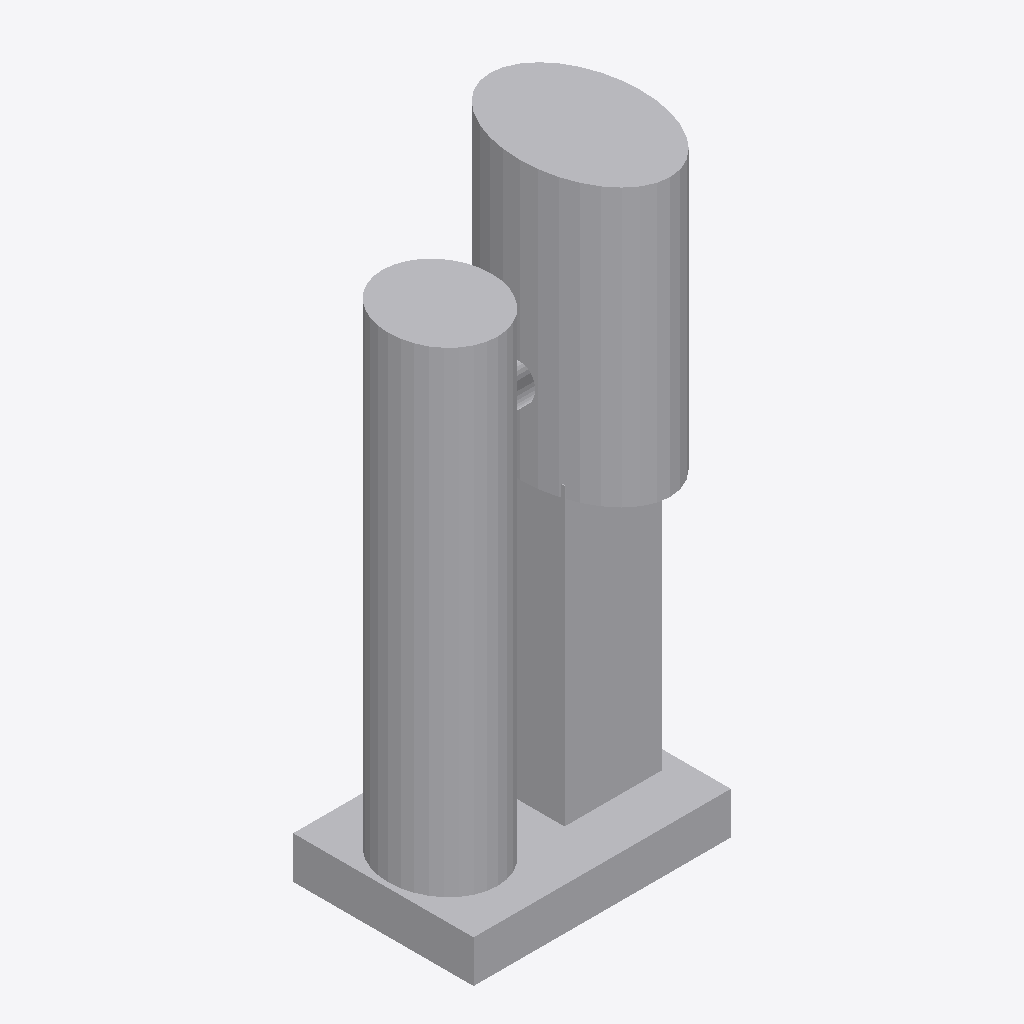
Isometric view of an IFC building model (IFC-SPF (STEP), schema IFC4, length unit millimetre), seen from the south-west, elements coloured by IFC class: 5 other elements (light grey).
Extent 4.8 m × 3.4 m × 11.3 m (x, y, z). Storeys (1): Implantacion conceptual at 0.00 m. Elements (5): 5 IfcBuildingElementProxy.

HEADER;
FILE_DESCRIPTION(('Diseno conceptual sintetico DRAFT'),'2;1');
FILE_NAME('BC-EV104-A.ifc','2026-11-16T00:00:00',('TrazIA-3D'),('TrazIA-3D'),'TrazIA-3D','TrazIA-3D','DRAFT');
FILE_SCHEMA(('IFC4'));
ENDSEC;
DATA;
#7=IFCPROJECT('1xumeRAvoMupd1VgfixMvk',$,'BC-EV104','Diseno conceptual sintetico',$,'Evaporador compacto con separador elevado','DRAFT',(#6),#5);
#8=IFCSITE('2IJIlyAVBCoYCZaNpg34yr',$,'Catalogo sintetico',$,$,#3,$,$,.ELEMENT.,$,$,$,$,$);
#9=IFCBUILDING('3ed0NdoLdNSrbu09_EL8aB',$,'Equipos de proceso',$,$,#3,$,$,.ELEMENT.,$,$,$);
#10=IFCBUILDINGSTOREY('1OWQWv90Hk89XrA_TSSAnI',$,'Implantacion conceptual',$,$,#3,$,$,.ELEMENT.,0.0);
#28=IFCBUILDINGELEMENTPROXY('0pHFgi00lmtlVvJ1seCXgD',$,'Calandria','Componente exterior conceptual DRAFT','evaporator',#3,#27,'BC-EV104',$);
#33=IFCBUILDINGELEMENTPROXY('2ZoQLNaZ1aS61N3X1jia4s',$,'Separador elevado','Componente exterior conceptual DRAFT','evaporator',#3,#32,'BC-EV104',$);
#23=IFCBUILDINGELEMENTPROXY('2gOZiZ7M8i1bLJaPFK4ucE',$,'Bastidor del separador','Componente exterior conceptual DRAFT','evaporator',#3,#22,'BC-EV104',$);
#18=IFCBUILDINGELEMENTPROXY('2$FGnC_w4lsQt5mwVwJlRV',$,'Bancada','Componente exterior conceptual DRAFT','evaporator',#3,#17,'BC-EV104',$);
#38=IFCBUILDINGELEMENTPROXY('3LNy_AS6Epr6c4H$yvhZy6',$,'Interconexión','Componente exterior conceptual DRAFT','evaporator',#3,#37,'BC-EV104',$);
ENDSEC;
